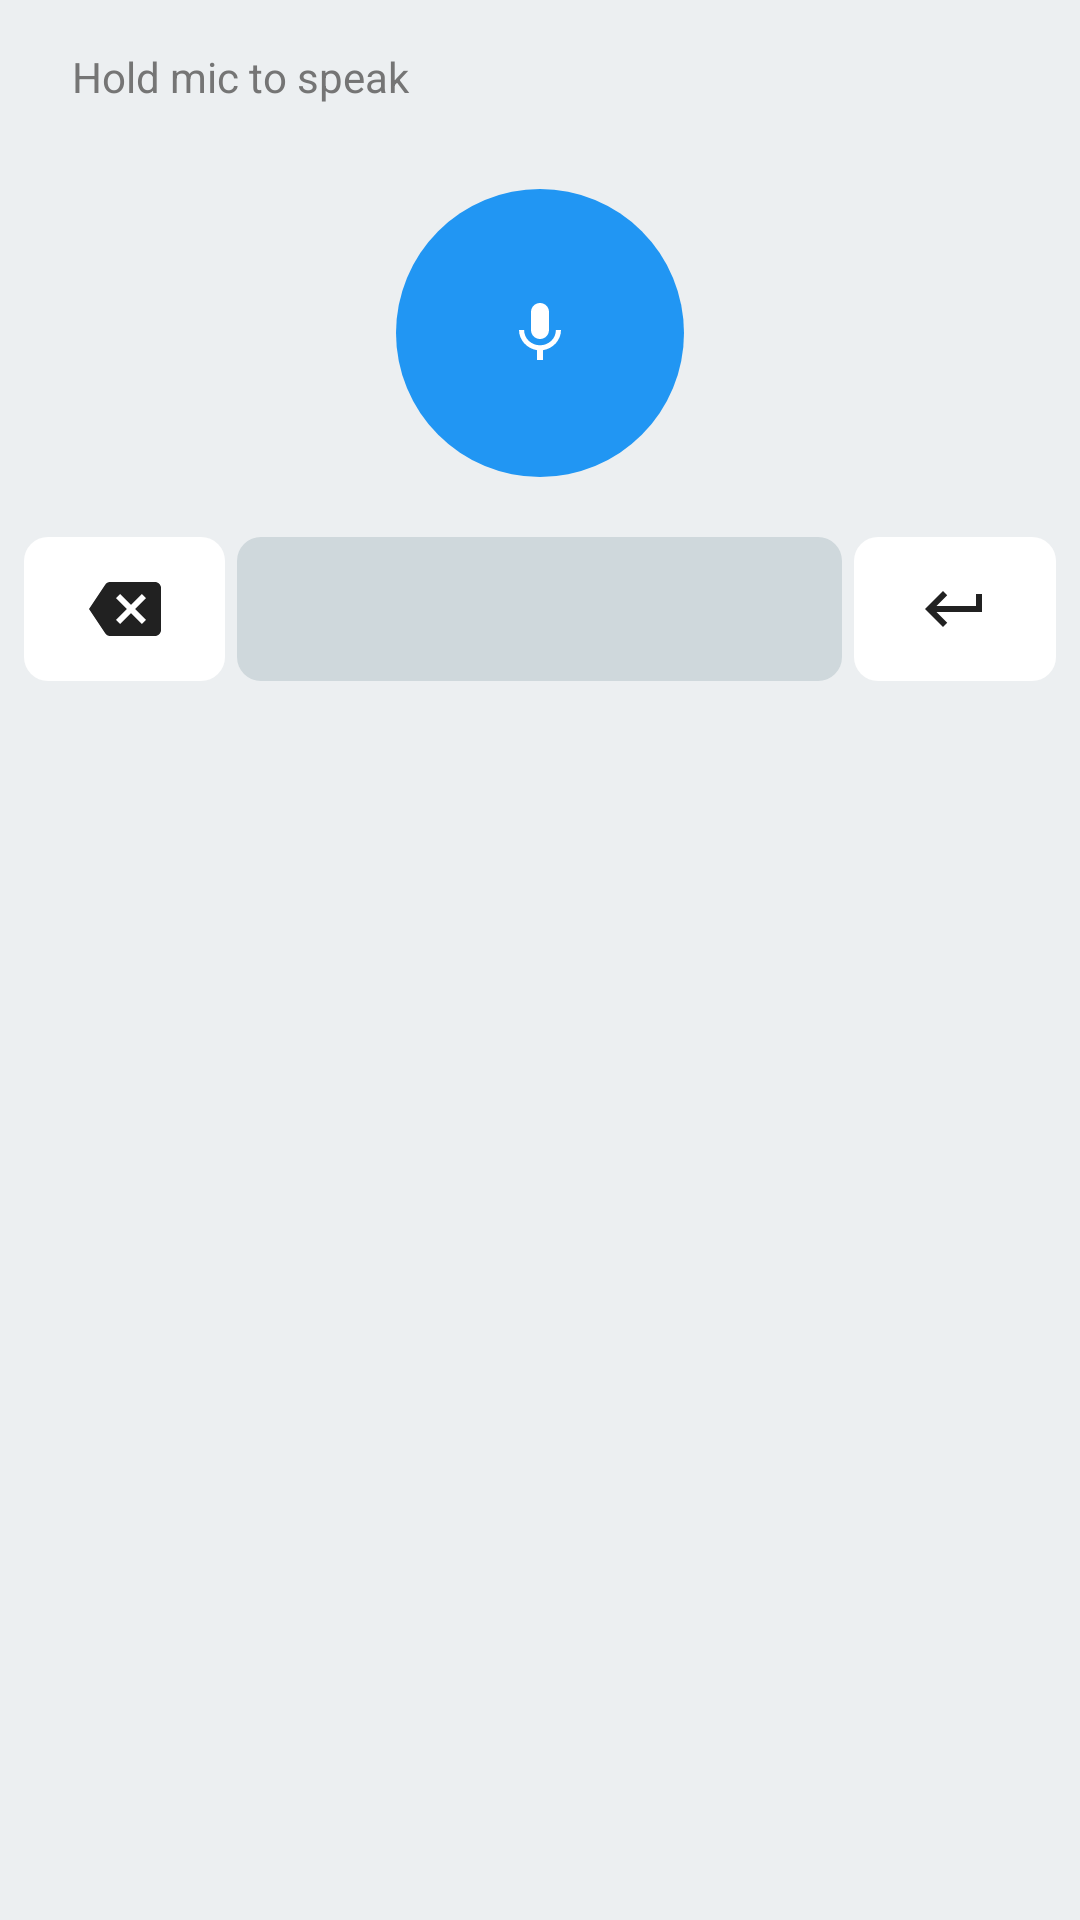

Here is an Android app screen rendered from its layout file. Give the layout XML and the strings, colors and styles it references.
<!-- AndroidManifest.xml: application theme Theme.LocalWhisper -->
<!-- res/layout/keyboard_view.xml -->
<?xml version="1.0" encoding="utf-8"?>
<LinearLayout xmlns:android="http://schemas.android.com/apk/res/android"
    xmlns:app="http://schemas.android.com/apk/res-auto"
    android:layout_width="match_parent"
    android:layout_height="wrap_content"
    android:orientation="vertical"
    android:background="@color/keyboard_background"
    android:padding="8dp">

    
    <LinearLayout
        android:layout_width="match_parent"
        android:layout_height="wrap_content"
        android:orientation="horizontal"
        android:gravity="center_vertical"
        android:paddingHorizontal="16dp"
        android:paddingVertical="8dp">

        <TextView
            android:id="@+id/status_text"
            android:layout_width="0dp"
            android:layout_height="wrap_content"
            android:layout_weight="1"
            android:text="Hold mic to speak"
            android:textColor="@color/text_secondary"
            android:textSize="14sp" />

        <ProgressBar
            android:id="@+id/progress_bar"
            android:layout_width="24dp"
            android:layout_height="24dp"
            android:visibility="gone"
            android:indeterminateTint="@color/accent" />

    </LinearLayout>

    
    <FrameLayout
        android:layout_width="match_parent"
        android:layout_height="120dp"
        android:layout_marginVertical="8dp">

        <ImageButton
            android:id="@+id/mic_button"
            android:layout_width="96dp"
            android:layout_height="96dp"
            android:layout_gravity="center"
            android:src="@drawable/ic_mic"
            android:background="@drawable/mic_button_background"
            android:scaleType="center"
            android:contentDescription="@string/mic_button_description"
            app:tint="@color/white" />

    </FrameLayout>

    
    <LinearLayout
        android:layout_width="match_parent"
        android:layout_height="48dp"
        android:orientation="horizontal"
        android:gravity="center_vertical">

        
        <ImageButton
            android:id="@+id/backspace_button"
            android:layout_width="0dp"
            android:layout_height="match_parent"
            android:layout_weight="1"
            android:src="@drawable/ic_backspace"
            android:background="@drawable/key_background"
            android:scaleType="center"
            android:contentDescription="@string/backspace_description"
            app:tint="@color/text_primary" />

        
        <View
            android:id="@+id/space_button"
            android:layout_width="0dp"
            android:layout_height="match_parent"
            android:layout_weight="3"
            android:layout_marginHorizontal="4dp"
            android:background="@drawable/space_background"
            android:contentDescription="@string/space_description" />

        
        <ImageButton
            android:id="@+id/enter_button"
            android:layout_width="0dp"
            android:layout_height="match_parent"
            android:layout_weight="1"
            android:src="@drawable/ic_enter"
            android:background="@drawable/key_background"
            android:scaleType="center"
            android:contentDescription="@string/enter_description"
            app:tint="@color/text_primary" />

    </LinearLayout>

</LinearLayout>
<!-- resources referenced by this layout -->
<resources>
  <color name="accent">#2196F3</color>
  <color name="keyboard_background">#ECEFF1</color>
  <color name="text_primary">#212121</color>
  <color name="text_secondary">#757575</color>
  <color name="white">#FFFFFF</color>
  <!-- drawable ic_enter (drawable) -->
  <?xml version="1.0" encoding="utf-8"?>
  <vector xmlns:android="http://schemas.android.com/apk/res/android"
      android:width="24dp"
      android:height="24dp"
      android:viewportWidth="24"
      android:viewportHeight="24">
      <path
          android:fillColor="#000000"
          android:pathData="M19,7v4L5.83,11l3.58,-3.59L8,6l-6,6 6,6 1.41,-1.41L5.83,13L21,13L21,7z" />
  </vector>
  <!-- drawable ic_mic (drawable) -->
  <?xml version="1.0" encoding="utf-8"?>
  <vector xmlns:android="http://schemas.android.com/apk/res/android"
      android:width="24dp"
      android:height="24dp"
      android:viewportWidth="24"
      android:viewportHeight="24">
      <path
          android:fillColor="#FFFFFF"
          android:pathData="M12,14c1.66,0 2.99,-1.34 2.99,-3L15,5c0,-1.66 -1.34,-3 -3,-3S9,3.34 9,5v6c0,1.66 1.34,3 3,3zM17.3,11c0,3 -2.54,5.1 -5.3,5.1S6.7,14 6.7,11L5,11c0,3.41 2.72,6.23 6,6.72L11,21h2v-3.28c3.28,-0.48 6,-3.3 6,-6.72h-1.7z" />
  </vector>
  <!-- drawable key_background (drawable) -->
  <?xml version="1.0" encoding="utf-8"?>
  <selector xmlns:android="http://schemas.android.com/apk/res/android">
      <item android:state_pressed="true">
          <shape android:shape="rectangle">
              <solid android:color="@color/key_pressed" />
              <corners android:radius="8dp" />
          </shape>
      </item>
      <item>
          <shape android:shape="rectangle">
              <solid android:color="@color/key_background" />
              <corners android:radius="8dp" />
          </shape>
      </item>
  </selector>
  <!-- drawable space_background (drawable) -->
  <?xml version="1.0" encoding="utf-8"?>
  <selector xmlns:android="http://schemas.android.com/apk/res/android">
      <item android:state_pressed="true">
          <shape android:shape="rectangle">
              <solid android:color="@color/key_pressed" />
              <corners android:radius="8dp" />
          </shape>
      </item>
      <item>
          <shape android:shape="rectangle">
              <solid android:color="@color/space_background" />
              <corners android:radius="8dp" />
          </shape>
      </item>
  </selector>
  <string name="backspace_description">Backspace</string>
  <string name="enter_description">Enter</string>
  <string name="mic_button_description">Microphone - hold to record</string>
  <string name="space_description">Space</string>
  <style name="Theme.LocalWhisper" parent="Theme.Material3.Light.NoActionBar">
          <item name="colorPrimary">@color/primary</item>
          <item name="colorPrimaryDark">@color/primary_dark</item>
          <item name="colorAccent">@color/accent</item>
          <item name="android:colorBackground">@color/background</item>
          <item name="colorSurface">@color/surface</item>
          <item name="android:statusBarColor">@color/primary_dark</item>
      </style>
  <color name="key_pressed">#E0E0E0</color>
  <color name="key_background">#FFFFFF</color>
  <color name="accent_pressed">#1565C0</color>
  <color name="disabled">#BDBDBD</color>
  <color name="space_background">#CFD8DC</color>
  <color name="primary">#1976D2</color>
  <color name="primary_dark">#1565C0</color>
  <color name="background">#FAFAFA</color>
  <color name="surface">#FFFFFF</color>
</resources>
